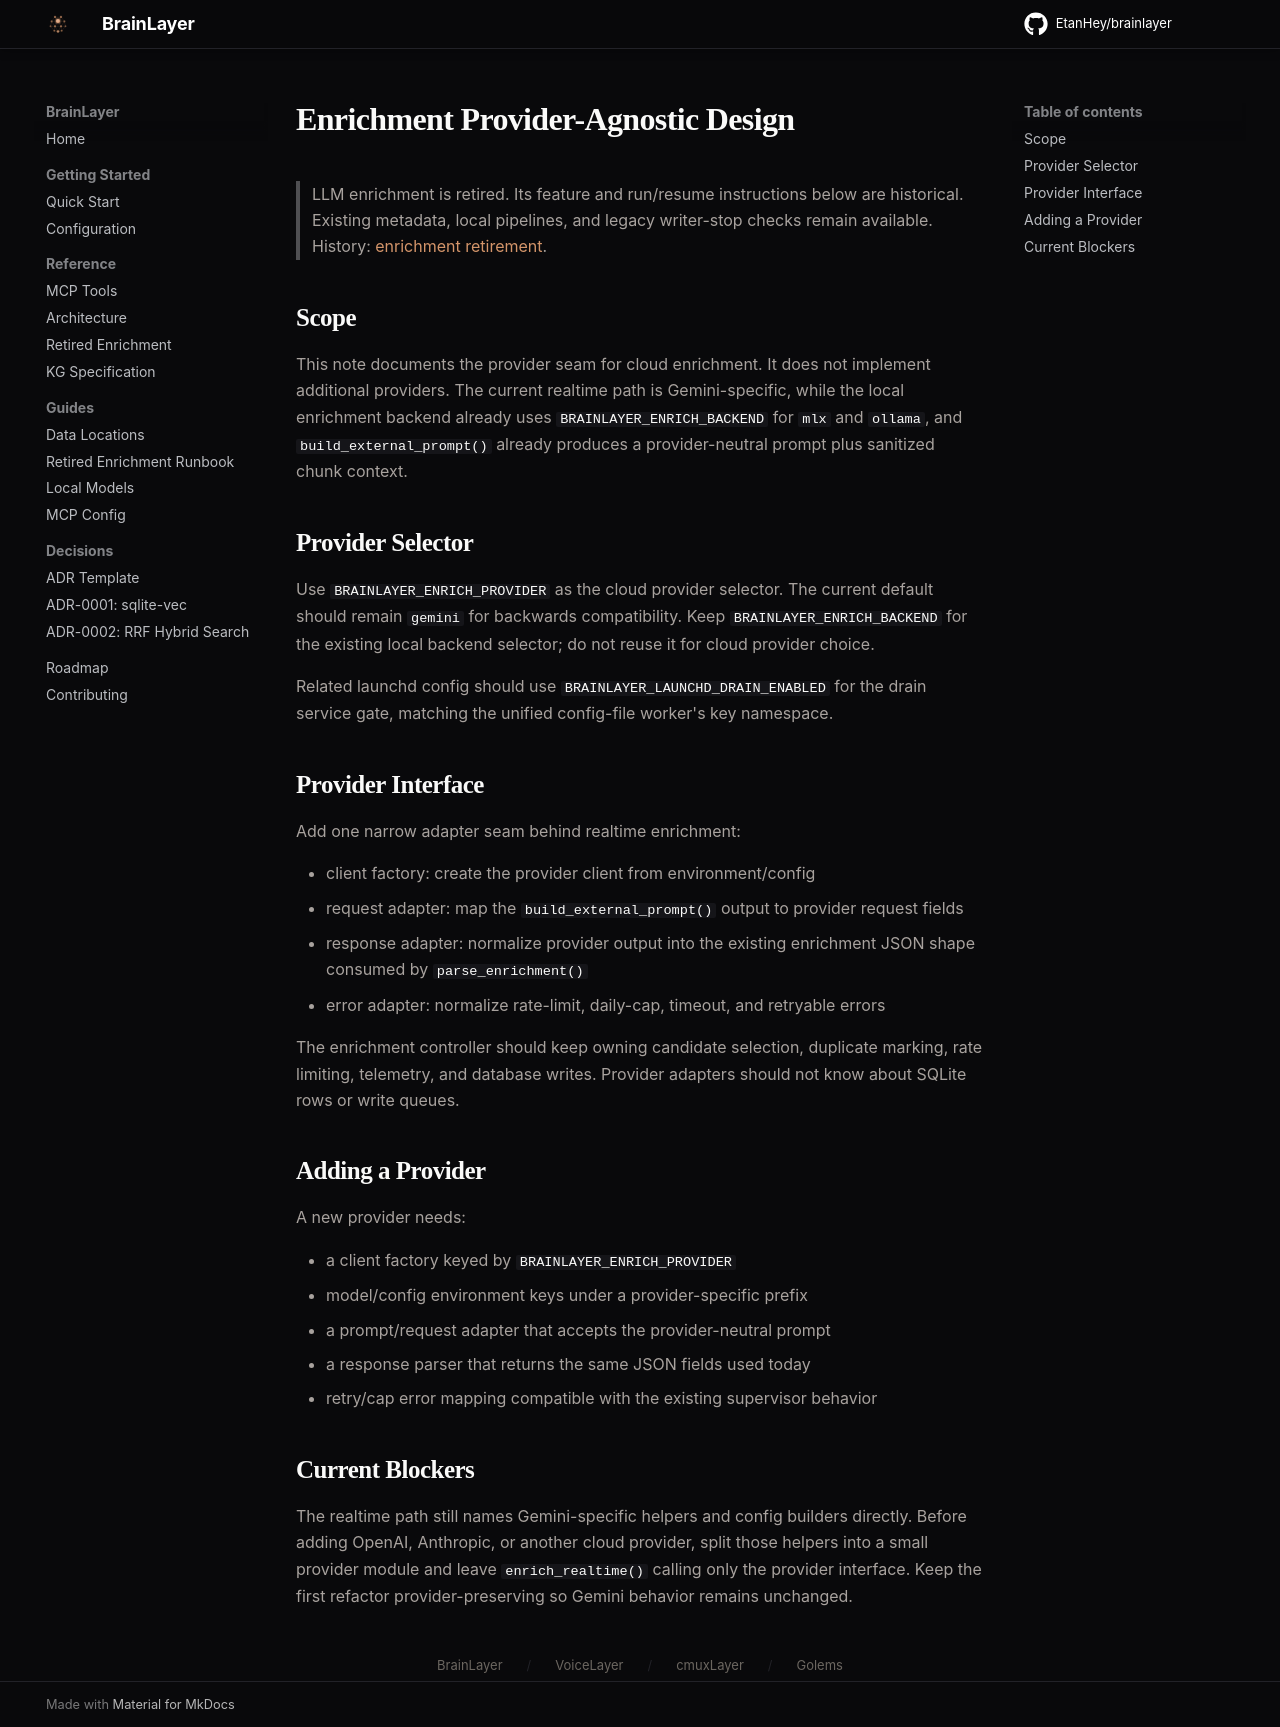

repository: EtanHey/brainlayer · page: enrichment-provider-agnostic-design/index.html · generator: mkdocs

# Enrichment Provider-Agnostic Design

> LLM enrichment is retired. Its feature and run/resume instructions below are historical.
> Existing metadata, local pipelines, and legacy writer-stop checks remain available.
> History: [enrichment retirement](enrichment.md).

## Scope

This note documents the provider seam for cloud enrichment. It does not implement
additional providers. The current realtime path is Gemini-specific, while the
local enrichment backend already uses `BRAINLAYER_ENRICH_BACKEND` for `mlx` and
`ollama`, and `build_external_prompt()` already produces a provider-neutral
prompt plus sanitized chunk context.

## Provider Selector

Use `BRAINLAYER_ENRICH_PROVIDER` as the cloud provider selector. The current
default should remain `gemini` for backwards compatibility. Keep
`BRAINLAYER_ENRICH_BACKEND` for the existing local backend selector; do not
reuse it for cloud provider choice.

Related launchd config should use `BRAINLAYER_LAUNCHD_DRAIN_ENABLED` for the
drain service gate, matching the unified config-file worker's key namespace.

## Provider Interface

Add one narrow adapter seam behind realtime enrichment:

- client factory: create the provider client from environment/config
- request adapter: map the `build_external_prompt()` output to provider request
  fields
- response adapter: normalize provider output into the existing enrichment JSON
  shape consumed by `parse_enrichment()`
- error adapter: normalize rate-limit, daily-cap, timeout, and retryable errors

The enrichment controller should keep owning candidate selection, duplicate
marking, rate limiting, telemetry, and database writes. Provider adapters should
not know about SQLite rows or write queues.

## Adding a Provider

A new provider needs:

- a client factory keyed by `BRAINLAYER_ENRICH_PROVIDER`
- model/config environment keys under a provider-specific prefix
- a prompt/request adapter that accepts the provider-neutral prompt
- a response parser that returns the same JSON fields used today
- retry/cap error mapping compatible with the existing supervisor behavior

## Current Blockers

The realtime path still names Gemini-specific helpers and config builders
directly. Before adding OpenAI, Anthropic, or another cloud provider, split those
helpers into a small provider module and leave `enrich_realtime()` calling only
the provider interface. Keep the first refactor provider-preserving so Gemini
behavior remains unchanged.
